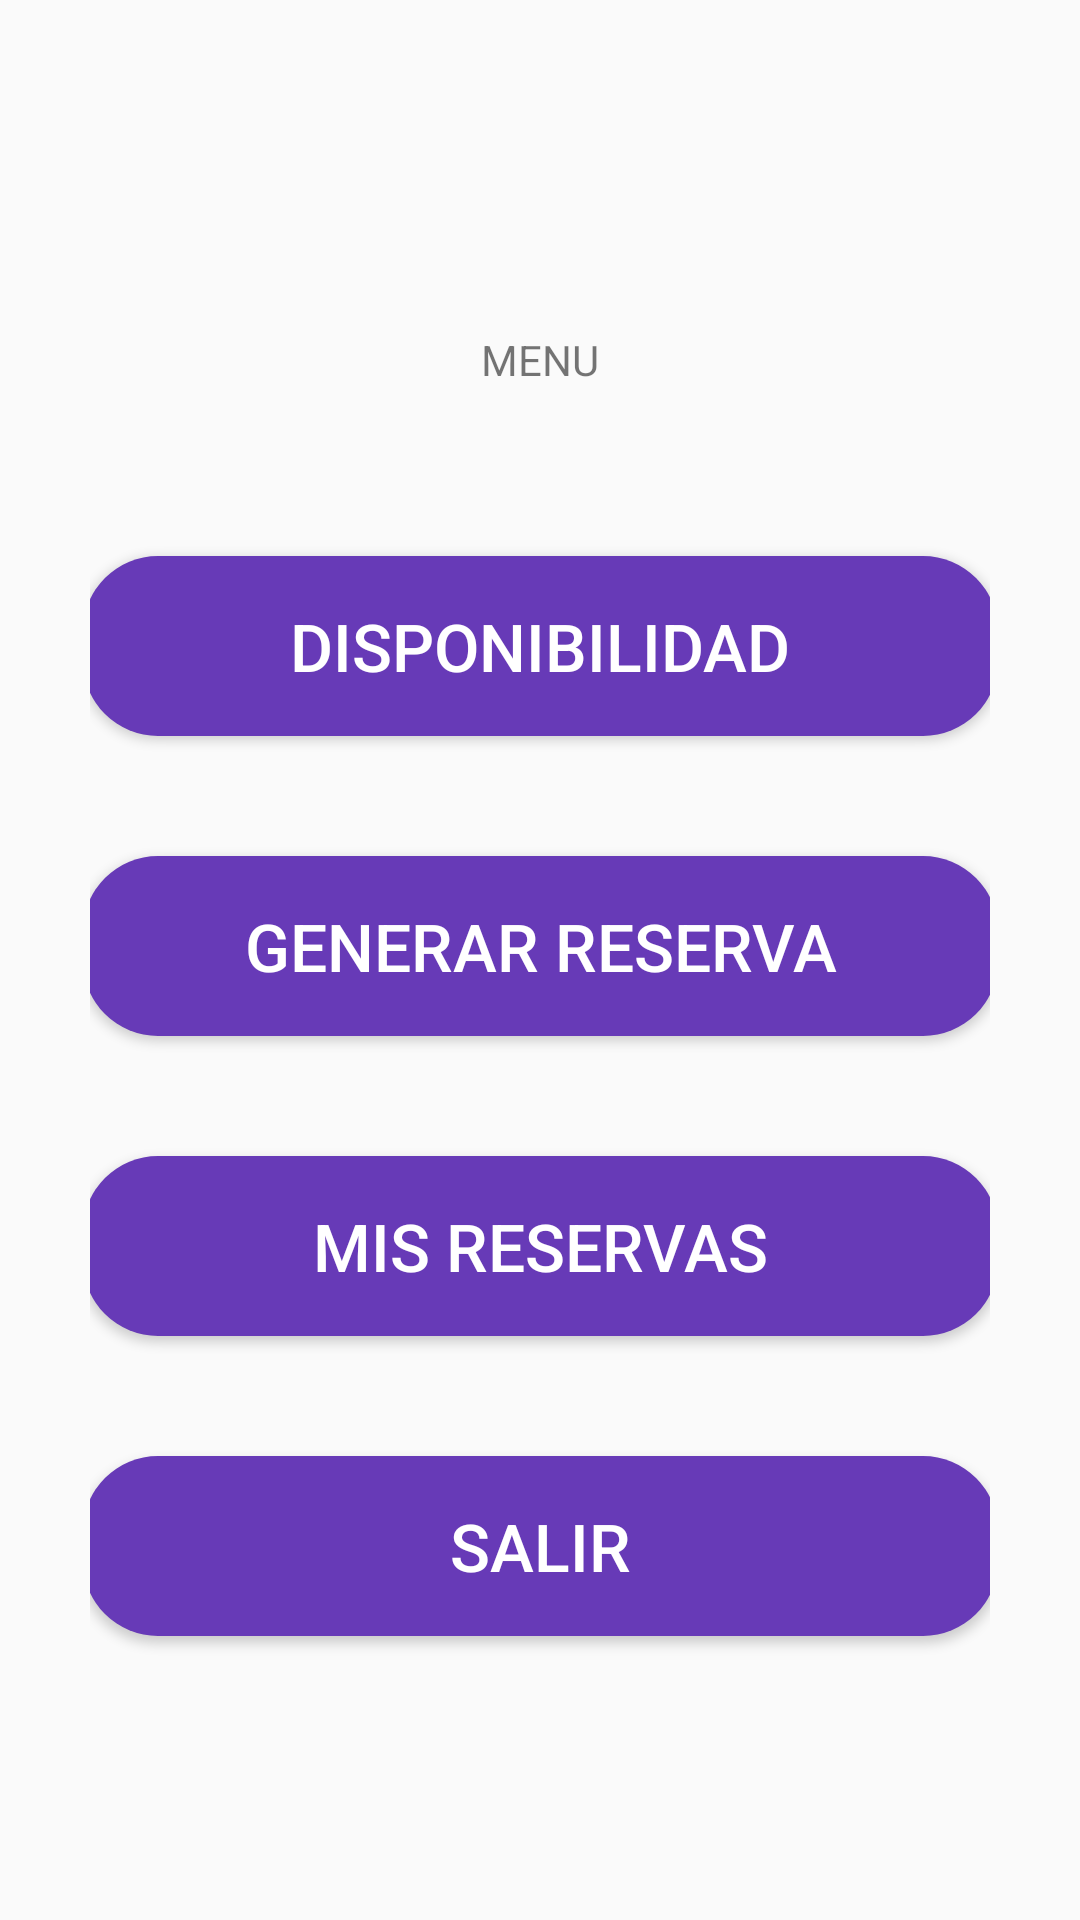

Here is an Android app screen rendered from its layout file. Give the layout XML and the strings, colors and styles it references.
<!-- AndroidManifest.xml: application theme Theme.AppL -->
<!-- res/layout/activity_main.xml -->
<?xml version="1.0" encoding="utf-8"?>
<LinearLayout xmlns:android="http://schemas.android.com/apk/res/android"
    xmlns:app="http://schemas.android.com/apk/res-auto"
    xmlns:tools="http://schemas.android.com/tools"
    android:layout_width="match_parent"
    android:layout_height="match_parent"
    android:orientation="vertical"
    android:padding="30dp"
    android:gravity="center"
    tools:context=".MainActivity">

    <TextView
        android:id="@+id/textTiuloMenu"
        android:layout_width="wrap_content"
        android:layout_height="wrap_content"
        android:layout_gravity="center"
        android:layout_margin="16dp"
        android:layout_marginTop="40dp"
        android:text="MENU" />

    <Button
        android:id="@+id/btnDisponibilidad"
        android:layout_width="305dp"
        android:layout_height="60dp"
        android:layout_marginTop="40dp"
        android:background="@drawable/button_rounded"
        android:onClick="onClick"
        android:text="Disponibilidad"
        android:textColor="#FFFFFF"
        android:layout_gravity="center_horizontal"
        android:textSize="22sp"/>

    <Button
        android:id="@+id/btnGenerarReserva"
        android:layout_width="305dp"
        android:layout_height="60dp"
        android:layout_marginTop="40dp"
        android:background="@drawable/button_rounded"
        android:text="Generar reserva"
        android:textColor="#FFFFFF"
        android:layout_gravity="center_horizontal"
        android:textSize="22sp"
        android:onClick="btnGenerar_Reserva"/>

    <Button
        android:id="@+id/btnConsultarReserva"
        android:layout_width="305dp"
        android:layout_height="60dp"
        android:layout_marginTop="40dp"
        android:background="@drawable/button_rounded"
        android:onClick="onClick"
        android:text="Mis reservas"
        android:textColor="#FFFFFF"
        android:layout_gravity="center_horizontal"
        android:textSize="22sp"/>

    <Button
        android:id="@+id/btnSalir"
        android:layout_width="305dp"
        android:layout_height="60dp"
        android:layout_marginTop="40dp"
        android:background="@drawable/button_rounded"
        android:onClick="onClick"
        android:text="Salir"
        android:textColor="#FFFFFF"
        android:layout_gravity="center_horizontal"
        android:textSize="22sp"/>

</LinearLayout>
<!-- resources referenced by this layout -->
<resources>
  <!-- drawable button_rounded (drawable) -->
  <?xml version="1.0" encoding="utf-8"?>
  <shape xmlns:android="http://schemas.android.com/apk/res/android"
      android:shape="rectangle">
      <solid
          android:color="@color/colorPrimaryM"
          />
      <corners
          android:radius="25dp"/>
  </shape>
  <style name="Theme.AppL" parent="Base.Theme.AppL" />
  <color name="colorPrimaryM">@color/morado_primario</color>
  <style name="Base.Theme.AppL" parent="Theme.AppCompat.Light.DarkActionBar">
          
          
      </style>
  <color name="morado_primario">#673AB7</color>
</resources>
